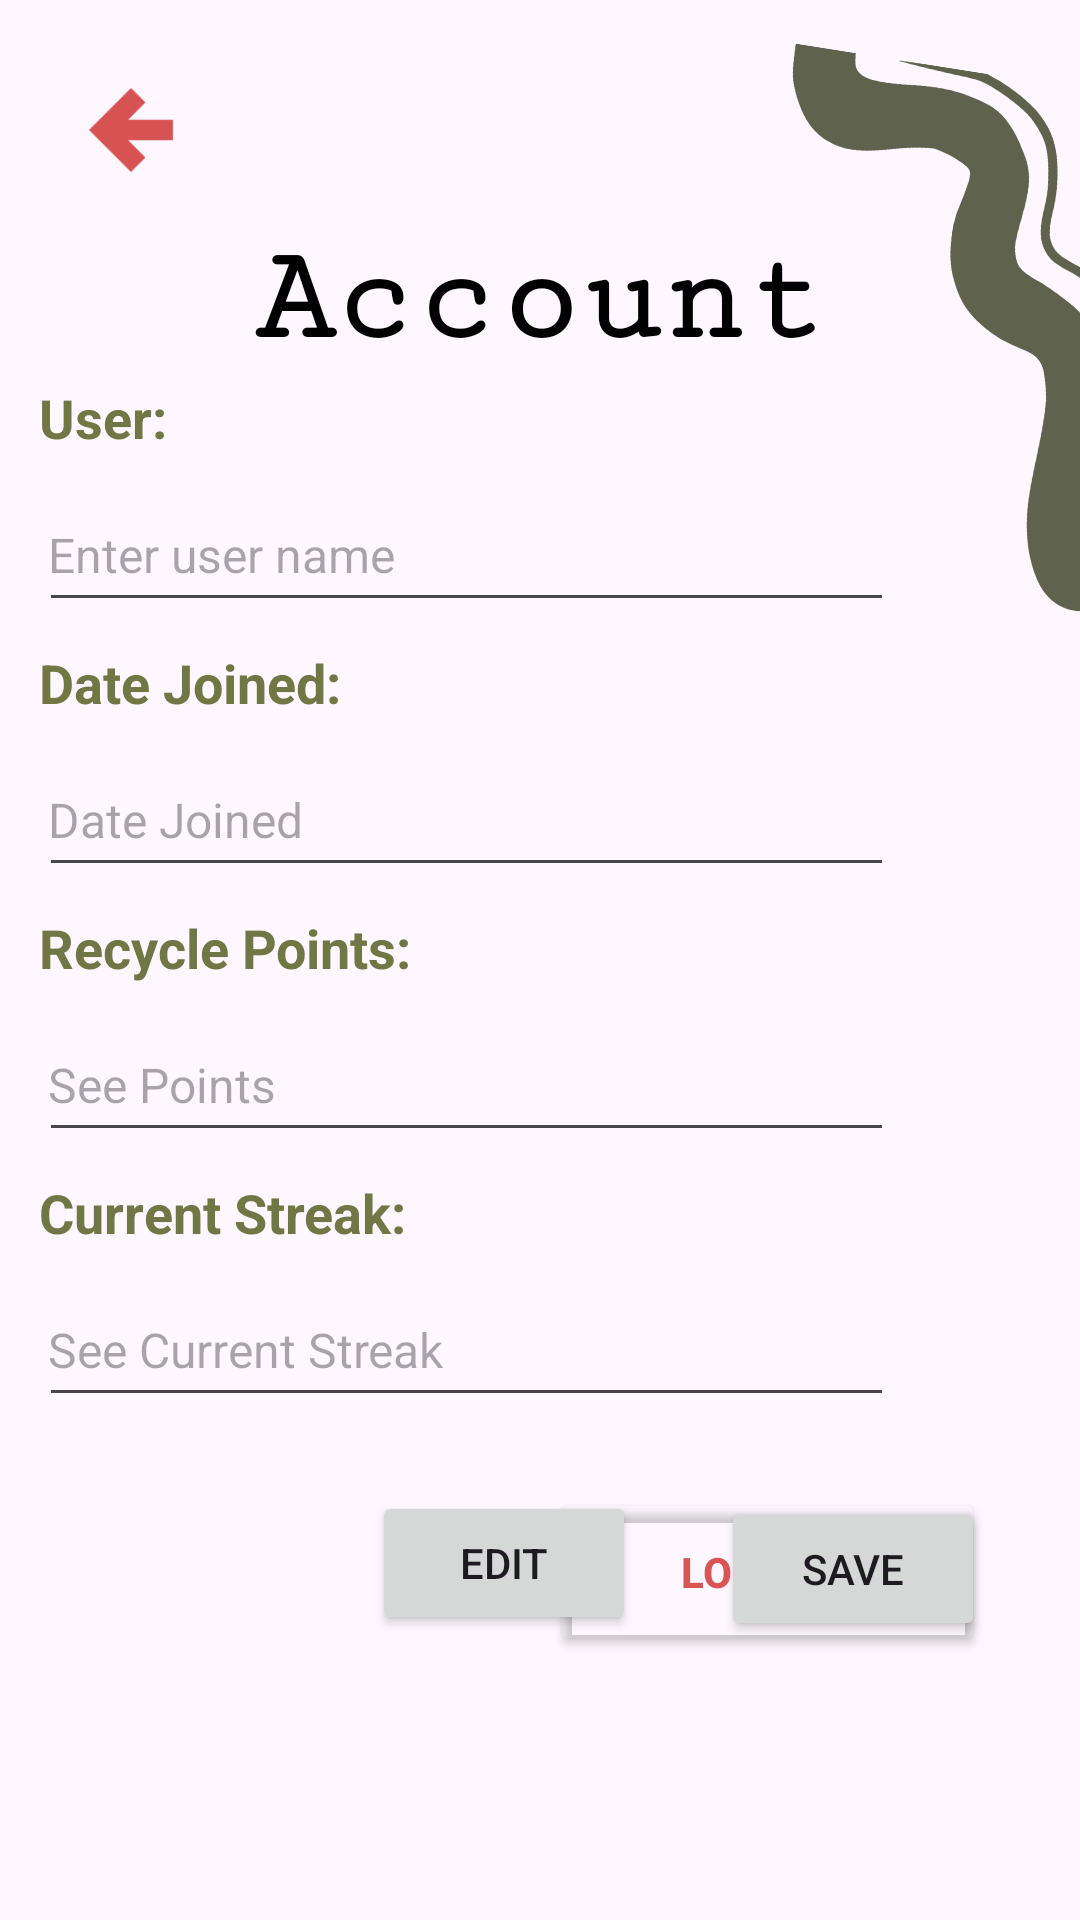

This screen was rendered from an Android layout file. Write that file and the resources it references.
<!-- AndroidManifest.xml: application theme Theme.EcoCompass -->
<!-- res/layout/account_page.xml -->
<?xml version="1.0" encoding="utf-8"?>
<androidx.constraintlayout.widget.ConstraintLayout xmlns:android="http://schemas.android.com/apk/res/android"
    xmlns:app="http://schemas.android.com/apk/res-auto"
    xmlns:tools="http://schemas.android.com/tools"
    android:layout_width="match_parent"
    android:layout_height="match_parent">

    <ImageView
        android:id="@+id/background_1"
        android:layout_width="352dp"
        android:layout_height="598dp"
        android:layout_marginTop="468dp"
        android:layout_marginEnd="148dp"
        android:alpha="0.8"

        android:rotation="-94"
        app:layout_constraintEnd_toEndOf="parent"
        app:layout_constraintTop_toTopOf="parent"
        app:srcCompat="@drawable/abstract_lines_2" />

    <ImageView
        android:id="@+id/background_"
        android:layout_width="333dp"
        android:layout_height="230dp"
        android:layout_marginStart="176dp"
        android:alpha="0.8"

        android:rotation="99"
        app:layout_constraintBottom_toBottomOf="parent"
        app:layout_constraintStart_toStartOf="parent"
        app:layout_constraintTop_toTopOf="parent"
        app:layout_constraintVertical_bias="0.0"
        app:srcCompat="@drawable/abstract_lines_2" />

    <Button
        android:id="@+id/buttonLogOut"
        android:layout_width="145dp"
        android:layout_height="56dp"
        android:layout_marginBottom="88dp"
        android:backgroundTint="#00FFFFFF"
        android:text="Log Out"
        android:textColor="#D95454"
        android:textStyle="bold"
        app:layout_constraintBottom_toBottomOf="parent"
        app:layout_constraintEnd_toEndOf="parent"
        app:layout_constraintHorizontal_bias="0.853"
        app:layout_constraintStart_toStartOf="parent"
        app:strokeColor="#D95454"
        app:strokeWidth="3dp" />

    <ImageButton
        android:id="@+id/backArrowAccount"
        android:layout_width="60dp"
        android:layout_height="60dp"
        android:backgroundTint="#00FFFFFF"
        android:scaleType="centerCrop"
        app:layout_constraintBottom_toBottomOf="parent"
        app:layout_constraintEnd_toEndOf="parent"
        app:layout_constraintHorizontal_bias="0.045"
        app:layout_constraintStart_toStartOf="parent"
        app:layout_constraintTop_toTopOf="parent"
        app:layout_constraintVertical_bias="0.023"
        app:srcCompat="@drawable/back_arrow_icon"
        app:tint="#D75353" />

    <TextView
        android:id="@+id/titleAccount"
        android:layout_width="wrap_content"
        android:layout_height="wrap_content"
        android:layout_gravity="center"
        android:fontFamily="serif-monospace"
        android:text="Account"
        android:textColor="#000000"
        android:textSize="45dp"
        android:textStyle="bold"
        app:layout_constraintBottom_toBottomOf="parent"
        app:layout_constraintEnd_toEndOf="parent"
        app:layout_constraintStart_toStartOf="parent"
        app:layout_constraintTop_toTopOf="parent"
        app:layout_constraintVertical_bias="0.127" />

    <LinearLayout
        android:id="@+id/accountFields"
        android:layout_width="339dp"
        android:layout_height="362dp"
        android:orientation="vertical"
        app:layout_constraintBottom_toBottomOf="parent"
        app:layout_constraintEnd_toEndOf="parent"
        app:layout_constraintHorizontal_bias="0.625"
        app:layout_constraintStart_toStartOf="parent"
        app:layout_constraintTop_toTopOf="parent"
        app:layout_constraintVertical_bias="0.457">

        

        <TextView
            android:id="@+id/userTitle"
            android:layout_width="wrap_content"
            android:layout_height="wrap_content"
            android:paddingRight="5dp"
            android:text="User: "
            android:textColor="#717744"
            android:textSize="18sp"
            android:textStyle="bold" />

        <EditText
            android:id="@+id/userField"
            android:layout_width="285dp"
            android:layout_height="48dp"
            android:layout_marginTop="8dp"
            android:layout_marginBottom="8dp"
            android:hint="Enter user name"
            android:inputType="text"
            android:paddingStart="3dp"
            android:paddingEnd="3dp"
            android:textColor="#000000"
            android:textSize="16sp" />

        

        <TextView
            android:id="@+id/dateJoinTitle"
            android:layout_width="wrap_content"
            android:layout_height="wrap_content"
            android:paddingRight="5dp"
            android:text="Date Joined: "
            android:textColor="#717744"
            android:textSize="18sp"
            android:textStyle="bold" />

        <EditText
            android:id="@+id/dateJoinedField"
            android:layout_width="285dp"
            android:layout_height="48dp"
            android:layout_marginTop="8dp"
            android:layout_marginBottom="8dp"
            android:hint="Date Joined"
            android:inputType="date"
            android:paddingStart="3dp"
            android:paddingEnd="3dp"
            android:textColor="#000000"
            android:textSize="16sp" />

        

        <TextView
            android:id="@+id/pointsTitle"
            android:layout_width="wrap_content"
            android:layout_height="wrap_content"
            android:paddingRight="5dp"
            android:text="Recycle Points: "
            android:textColor="#717744"
            android:textSize="18sp"
            android:textStyle="bold" />

        <EditText
            android:id="@+id/pointsField"
            android:layout_width="285dp"
            android:layout_height="48dp"
            android:layout_marginTop="8dp"
            android:layout_marginBottom="8dp"
            android:hint="See Points"
            android:inputType="text"
            android:paddingStart="3dp"
            android:paddingEnd="3dp"
            android:textColor="#000000"
            android:textSize="16sp" />

        
        <TextView
            android:id="@+id/currentSteakTitle"
            android:layout_width="wrap_content"
            android:layout_height="wrap_content"
            android:paddingRight="5dp"
            android:text="Current Streak: "
            android:textColor="#717744"
            android:textSize="18sp"
            android:textStyle="bold" />

        <EditText
            android:id="@+id/currentStreakField"
            android:layout_width="285dp"
            android:layout_height="48dp"
            android:layout_marginTop="8dp"
            android:layout_marginBottom="6dp"
            android:hint="See Current Streak"
            android:inputType="text"
            android:paddingStart="3dp"
            android:paddingEnd="3dp"
            android:textColor="#000000"
            android:textSize="16sp" />

    </LinearLayout>

    <Button
        android:id="@+id/buttonEdit"
        android:layout_width="wrap_content"
        android:layout_height="wrap_content"
        android:layout_marginTop="8dp"
        android:text="Edit"
        app:layout_constraintEnd_toEndOf="@+id/background_1"
        app:layout_constraintTop_toBottomOf="@+id/accountFields" />

    <Button
        android:id="@+id/buttonSave"
        android:layout_width="wrap_content"
        android:layout_height="wrap_content"
        android:layout_marginTop="10dp"
        android:text="Save"
        app:layout_constraintEnd_toEndOf="@+id/buttonLogOut"
        app:layout_constraintTop_toBottomOf="@+id/accountFields" />


</androidx.constraintlayout.widget.ConstraintLayout>
<!-- resources referenced by this layout -->
<resources>
  <!-- drawable abstract_lines_2: png bitmap (drawable, 34833 bytes) -->
  <!-- drawable back_arrow_icon: png bitmap (drawable, 677 bytes) -->
  <style name="Theme.EcoCompass" parent="Base.Theme.EcoCompass" />
  <style name="Base.Theme.EcoCompass" parent="Theme.Material3.DayNight.NoActionBar">
          
          
          
          <item name="colorPrimary">@color/purple_500</item>
          <item name="colorPrimaryVariant">@color/purple_700</item>
          <item name="colorOnPrimary">@color/white</item>
          
          <item name="colorSecondary">@color/teal_200</item>
          <item name="colorSecondaryVariant">@color/teal_700</item>
          <item name="colorOnSecondary">@color/black</item>
          
          <item name="android:statusBarColor">?attr/colorPrimaryVariant</item>
          
      </style>
  <!-- not gathered from this repository: default colours our renderer supplied (Android Studio template values) -->
  <color name="purple_500">#FF6200EE</color>
  <color name="purple_700">#FF3700B3</color>
  <color name="teal_200">#FF03DAC5</color>
  <color name="teal_700">#FF018786</color>
  <color name="black">#FF000000</color>
  <color name="white">#FFFFFFFF</color>
</resources>
